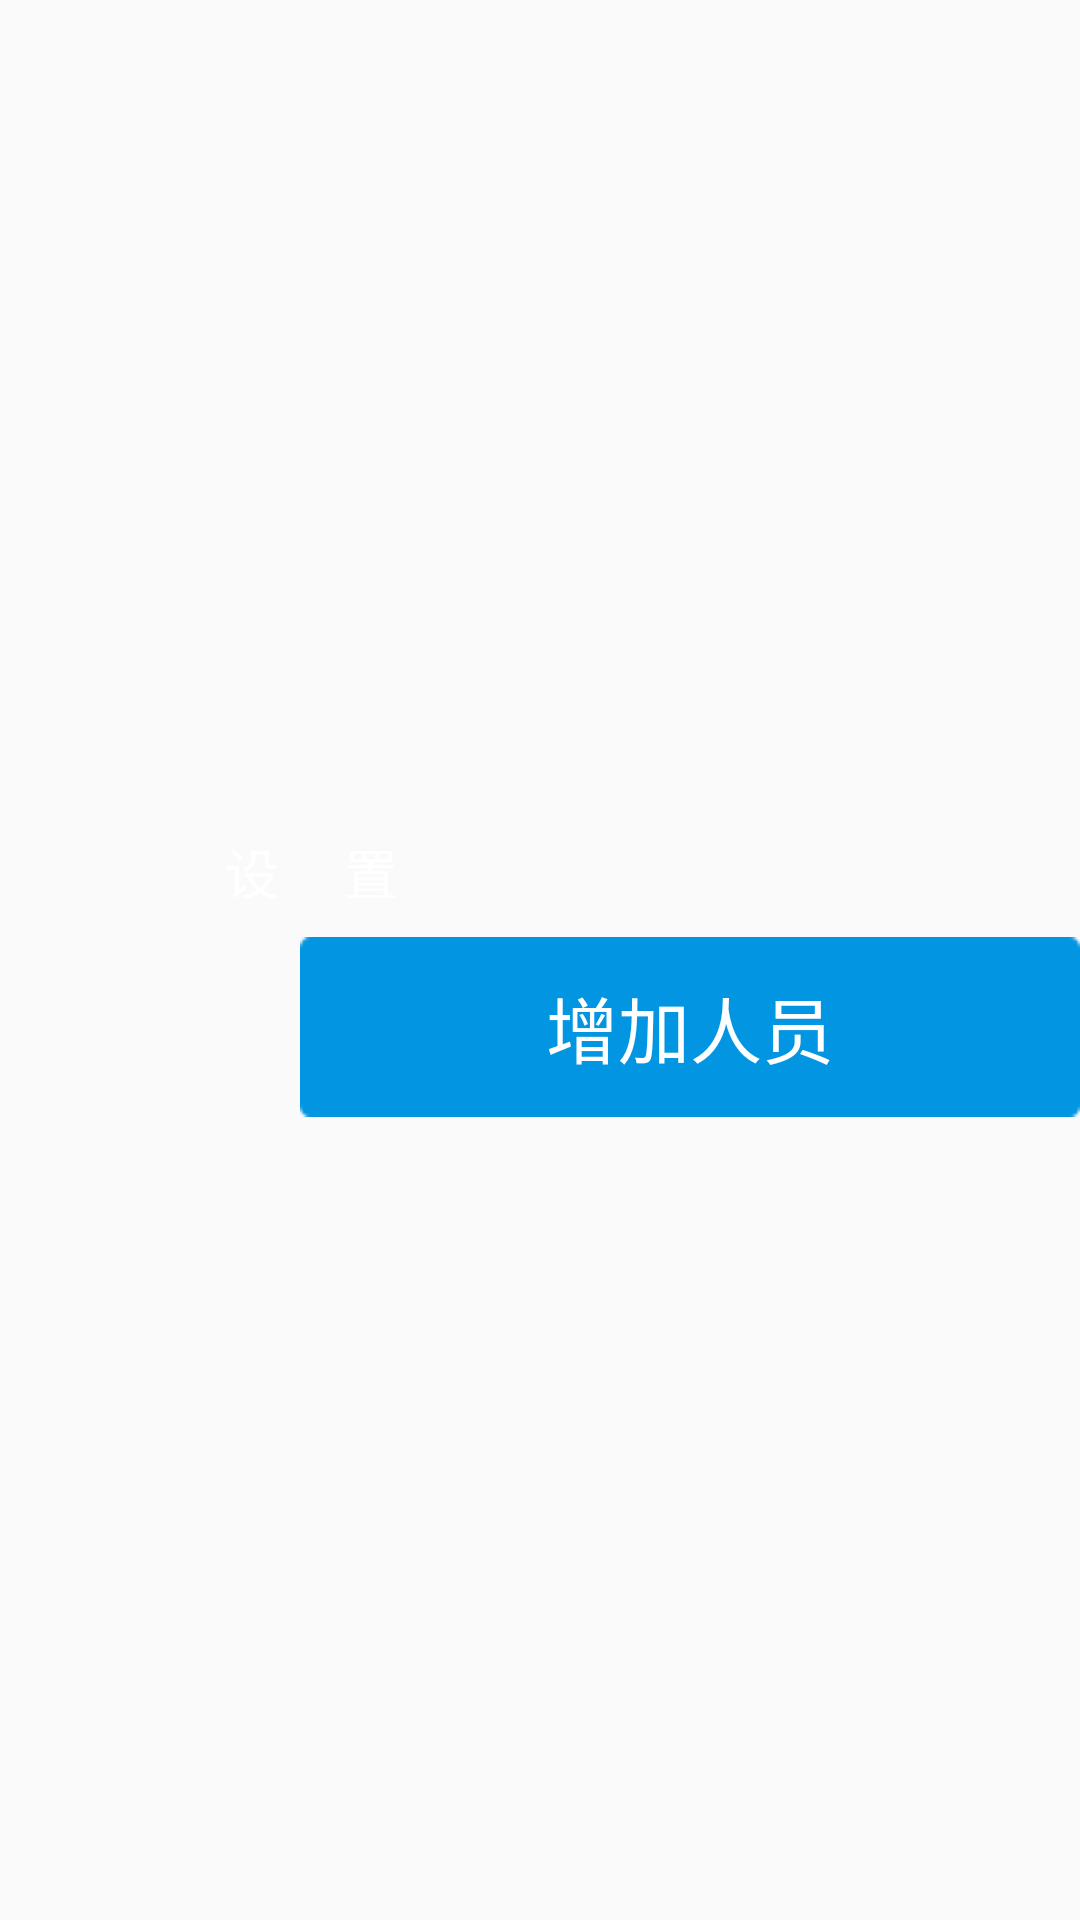

Reconstruct the res/layout file that produces this screen, plus the resources it refers to.
<!-- AndroidManifest.xml: application theme AppTheme -->
<!-- res/layout/window_normal.xml -->
<?xml version="1.0" encoding="utf-8"?>
<RelativeLayout xmlns:android="http://schemas.android.com/apk/res/android"
    android:layout_width="match_parent"
    android:layout_height="match_parent"
    android:orientation="vertical">

    <RelativeLayout
        android:layout_width="wrap_content"
        android:layout_height="wrap_content"
        android:layout_centerHorizontal="true"
        android:layout_centerVertical="true">

        <RelativeLayout
            android:layout_width="wrap_content"
            android:layout_height="wrap_content"
            android:layout_centerInParent="true"
            android:background="@drawable/small_wireframe">

            <TextView
                android:layout_width="wrap_content"
                android:layout_height="wrap_content"
                android:layout_marginLeft="75dp"
                android:layout_marginTop="10dp"
                android:text="设     置"
                android:textColor="#fff"
                android:textSize="18sp" />

            <Button
                android:id="@+id/btn_add"
                android:layout_width="wrap_content"
                android:layout_height="wrap_content"
                android:layout_marginLeft="100dp"
                android:layout_marginTop="45dp"
                android:background="@drawable/increase_bg"
                android:text="增加人员"
                android:textColor="@color/white"
                android:textSize="24sp" />

            <Button
                android:id="@+id/btn_staticIP"
                android:layout_width="wrap_content"
                android:layout_height="wrap_content"
                android:layout_marginLeft="126dp"

                android:layout_marginTop="45dp"
                android:layout_toRightOf="@id/btn_add"
                android:background="@drawable/delete_bg"
                android:text="静态IP设置"
                android:textColor="@color/white"
                android:textSize="24sp" />

        </RelativeLayout>

    </RelativeLayout>

</RelativeLayout>
<!-- resources referenced by this layout -->
<resources>
  <color name="white">#FFF</color>
  <!-- drawable increase_bg: png bitmap (drawable, 1203 bytes) -->
  <style name="AppTheme" parent="Theme.AppCompat.Light.DarkActionBar">
          
          <item name="colorPrimary">@color/colorPrimary</item>
          <item name="colorPrimaryDark">@color/colorPrimaryDark</item>
          <item name="colorAccent">@color/colorAccent</item>
          <item name="android:windowTranslucentStatus">true</item>
      </style>
  <color name="colorPrimary">#3F51B5</color>
  <color name="colorPrimaryDark">#303F9F</color>
  <color name="colorAccent">#FF4081</color>
</resources>
